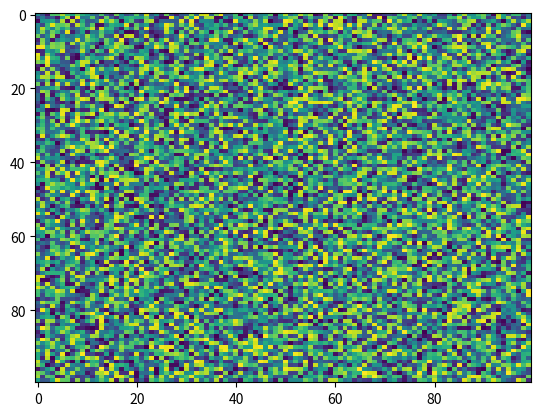

Reproduce this figure in Python.
import matplotlib.pyplot as plt
import numpy as np
X = np.random.rand(100, 100)
plt.imshow(X, 'viridis', None, filterrad=4.0, extent=None, filternorm=True, resample=None, url=None, aspect='auto', interpolation='nearest', alpha=None, vmin=None, vmax=None, origin='upper', interpolation_stage=None)
